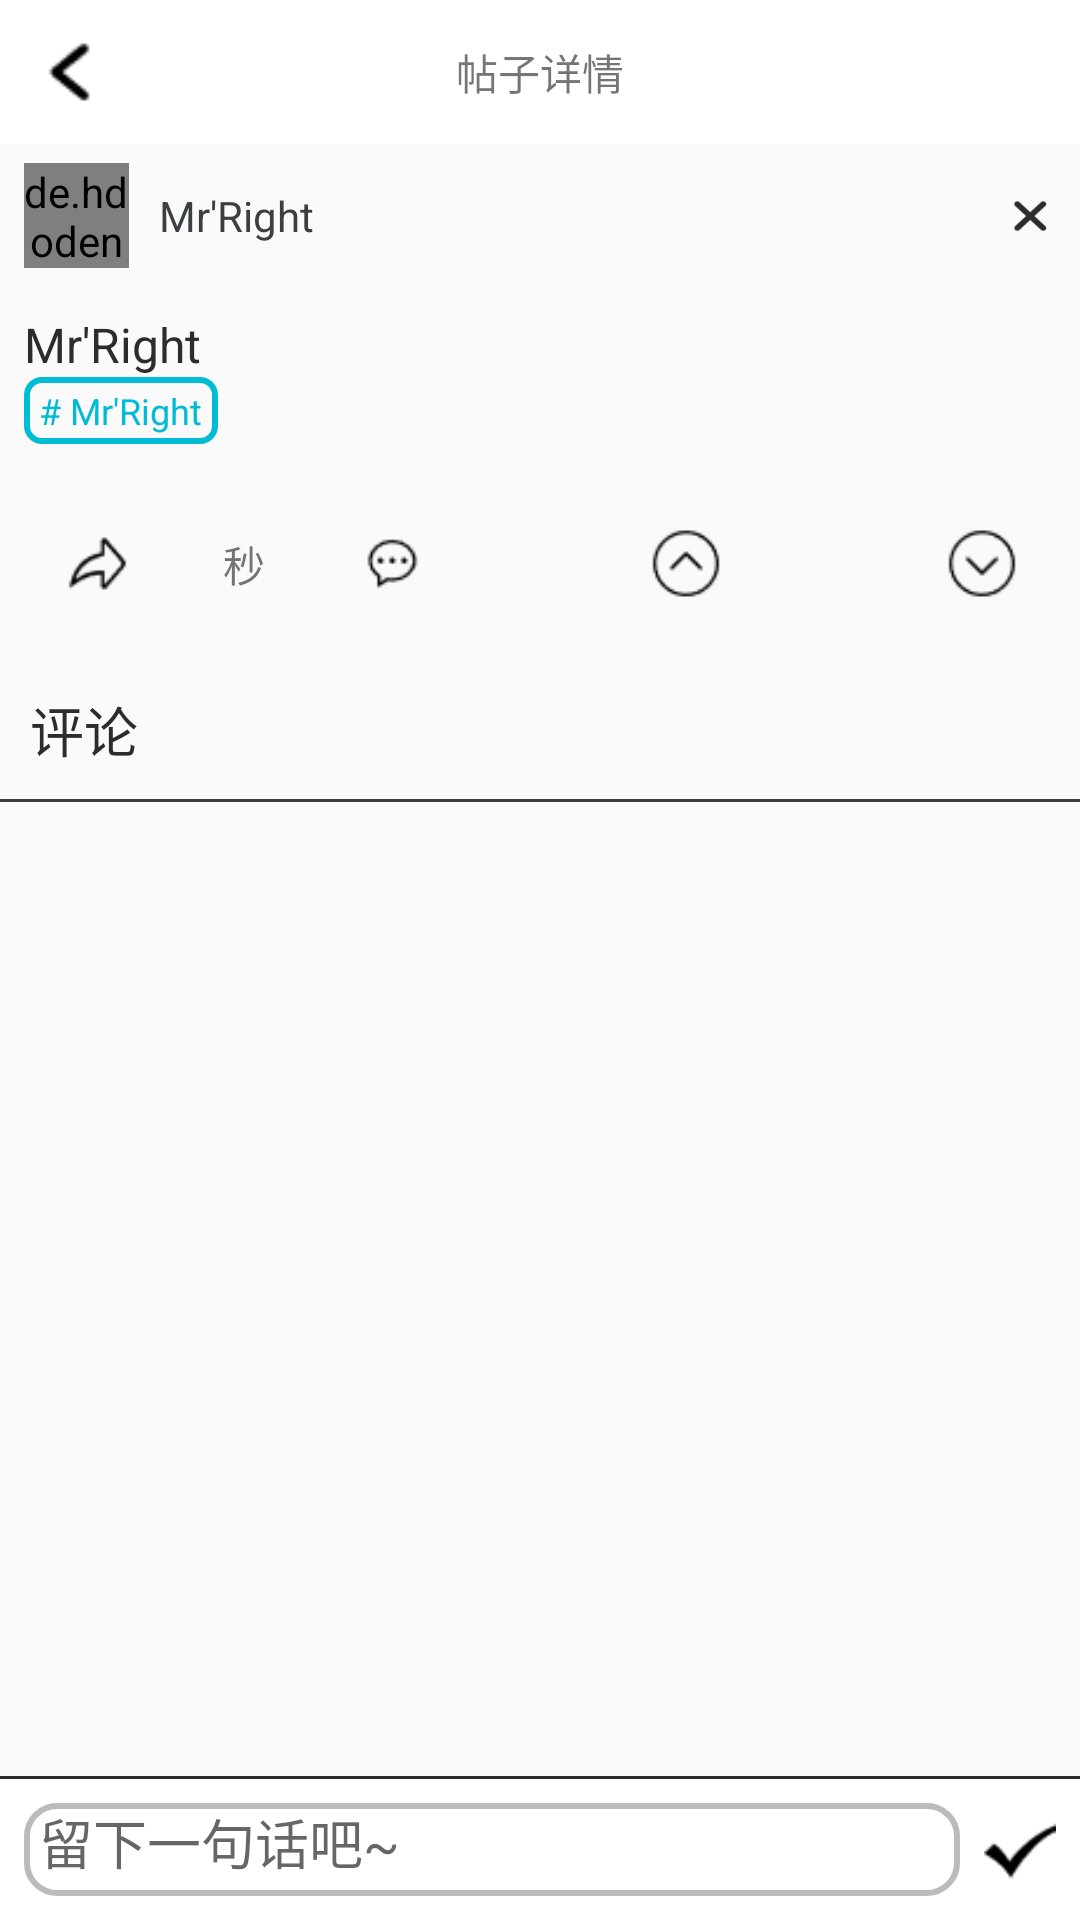

Android layout source for this screen:
<!-- AndroidManifest.xml: application theme AppTheme -->
<!-- res/layout/activity_post_detail.xml -->
<?xml version="1.0" encoding="utf-8"?>
<FrameLayout xmlns:android="http://schemas.android.com/apk/res/android"
    android:layout_width="match_parent"
    android:layout_height="match_parent"
    android:orientation="vertical">

    <LinearLayout
        android:layout_width="match_parent"
        android:layout_height="match_parent"
        android:orientation="vertical">

        <LinearLayout
            android:layout_width="match_parent"
            android:layout_height="0dp"
            android:layout_weight="1"
            android:orientation="vertical">

            <RelativeLayout
                android:layout_width="match_parent"
                android:layout_height="48dp"
                android:background="@color/white">

                <ImageView
                    android:id="@+id/fanhui"
                    android:layout_width="30dp"
                    android:layout_height="30dp"
                    android:layout_margin="9dp"
                    android:clickable="true"
                    android:src="@drawable/fanhui" />

                <TextView
                    android:layout_width="wrap_content"
                    android:layout_height="wrap_content"
                    android:layout_centerInParent="true"
                    android:text="@string/post_detail" />
            </RelativeLayout>

            <RelativeLayout
                android:layout_width="match_parent"
                android:layout_height="48dp"
                android:layout_marginEnd="8dp"
                android:layout_marginStart="8dp">

                <de.hdodenhof.circleimageview.CircleImageView
                    android:id="@+id/post_detail_head_image"
                    android:layout_width="35dp"
                    android:layout_height="35dp"
                    android:layout_centerVertical="true"
                    android:clickable="true"
                    android:src="@drawable/test" />

                <TextView
                    android:id="@+id/post_detail_username"
                    android:layout_width="wrap_content"
                    android:layout_height="wrap_content"
                    android:layout_centerVertical="true"
                    android:layout_marginStart="10dp"
                    android:layout_toEndOf="@id/post_detail_head_image"
                    android:clickable="true"
                    android:text="@string/app_name"
                    android:textSize="14sp"
                    android:textColor="@color/small_black"/>

                <ImageView
                    android:id="@+id/list_close"
                    android:layout_width="18dp"
                    android:layout_height="18dp"
                    android:layout_alignParentEnd="true"
                    android:layout_centerVertical="true"
                    android:clickable="true"
                    android:src="@drawable/chacha" />
            </RelativeLayout>

            <LinearLayout
                android:layout_width="match_parent"
                android:layout_height="wrap_content"
                android:layout_margin="8dp"
                android:orientation="vertical">

                <TextView
                    android:id="@+id/post_content"
                    android:layout_width="match_parent"
                    android:layout_height="wrap_content"
                    android:text="@string/app_name"
                    android:textColor="@color/black"
                    android:textSize="16sp" />

                <TextView
                    android:id="@+id/post_topic"
                    android:layout_width="wrap_content"
                    android:layout_height="wrap_content"
                    android:background="@drawable/border_textview"
                    android:clickable="true"
                    android:text="@string/app_name1"
                    android:textColor="@color/primary"
                    android:textSize="12sp"/>

                
                <GridView
                    android:id="@+id/images"
                    android:layout_width="wrap_content"
                    android:layout_height="wrap_content"
                    android:horizontalSpacing="5dp"
                    android:verticalSpacing="5dp"
                    android:numColumns="3"
                    android:stretchMode="columnWidth"/>
            </LinearLayout>

            <LinearLayout
                android:layout_width="match_parent"
                android:layout_height="48dp"
                android:orientation="horizontal"
                android:layout_margin="8dp">

                <ImageView
                    android:id="@+id/post_detail_btn_share"
                    android:layout_width="0dp"
                    android:layout_height="25dp"
                    android:layout_gravity="center"
                    android:layout_weight="1"
                    android:clickable="true"
                    android:src="@drawable/zhuanfa" />

                <TextView
                    android:id="@+id/share_num"
                    android:layout_width="0dp"
                    android:layout_height="wrap_content"
                    android:layout_gravity="center"
                    android:layout_weight="1"
                    android:gravity="center"
                    android:text="@string/miao" />

                <ImageView
                    android:id="@+id/post_detail_btn_pinglun"
                    android:layout_width="0dp"
                    android:layout_height="25dp"
                    android:layout_gravity="center"
                    android:layout_weight="1"
                    android:clickable="true"
                    android:src="@drawable/pinglun" />

                <TextView
                    android:id="@+id/pinglun_num"
                    android:layout_width="0dp"
                    android:layout_height="wrap_content"
                    android:layout_gravity="center"
                    android:layout_weight="1"
                    android:gravity="center"
                    android:text="@string/miao"
                    android:visibility="invisible"/>

                <ImageView
                    android:id="@+id/post_detail_btn_up"
                    android:layout_width="0dp"
                    android:layout_height="25dp"
                    android:layout_gravity="center"
                    android:layout_weight="1"
                    android:clickable="true"
                    android:src="@drawable/up" />

                <TextView
                    android:id="@+id/up_num"
                    android:layout_width="0dp"
                    android:layout_height="wrap_content"
                    android:layout_gravity="center"
                    android:layout_weight="1"
                    android:gravity="center"
                    android:text="@string/miao"
                    android:visibility="invisible"/>

                <ImageView
                    android:id="@+id/post_detail_btn_down"
                    android:layout_width="0dp"
                    android:layout_height="25dp"
                    android:layout_gravity="center"
                    android:layout_weight="1"
                    android:clickable="true"
                    android:src="@drawable/down" />
            </LinearLayout>
            
            <LinearLayout
                android:layout_width="match_parent"
                android:layout_height="wrap_content"
                android:orientation="vertical">

                <TextView
                    android:layout_width="wrap_content"
                    android:layout_height="wrap_content"
                    android:layout_margin="10dp"
                    android:text="@string/pinglun"
                    android:textColor="@color/black"
                    android:textSize="18sp" />

                <View
                    android:layout_width="match_parent"
                    android:layout_height="1dp"
                    android:background="@color/small_black" />

                <ListView
                    android:id="@+id/comment_list"
                    android:layout_width="match_parent"
                    android:layout_height="wrap_content" />
            </LinearLayout>

        </LinearLayout>

        <LinearLayout
            android:layout_width="match_parent"
            android:layout_height="48dp" />
    </LinearLayout>


    <LinearLayout
        android:layout_width="match_parent"
        android:layout_height="48dp"
        android:layout_gravity="bottom"
        android:background="@color/white"
        android:orientation="vertical">

        <View
            android:layout_width="match_parent"
            android:layout_height="1dp"
            android:background="@color/black" />

        <LinearLayout
            android:layout_width="match_parent"
            android:layout_height="47dp"
            android:orientation="horizontal">

            <EditText
                android:id="@+id/comment_edit"
                android:layout_width="0dp"
                android:layout_height="match_parent"
                android:layout_margin="8dp"
                android:layout_weight="1"
                android:background="@drawable/circle_edit"
                android:clickable="true"
                android:hint="@string/comment" />

            <ImageView
                android:id="@+id/send_comment"
                android:layout_width="24dp"
                android:layout_height="24dp"
                android:layout_gravity="center"
                android:layout_marginEnd="8dp"
                android:clickable="true"
                android:src="@drawable/comment" />
        </LinearLayout>

    </LinearLayout>
</FrameLayout>
<!-- resources referenced by this layout -->
<resources>
  <color name="black">#2c2c2c</color>
  <color name="primary">#00BCD4</color>
  <color name="small_black">#3C3F41</color>
  <color name="white">#ffffffff</color>
  <!-- drawable border_textview (drawable) -->
  <?xml version="1.0" encoding="UTF-8"?>
  <shape xmlns:android="http://schemas.android.com/apk/res/android">
      <solid android:color="#00000000"/>
      <corners android:radius="5dp" />
      <stroke android:width="2dip" android:color="@color/primary" />
      <padding android:left="5dp" android:top="3dp" android:right="5dp" android:bottom="3dp" />
  </shape>
  <!-- drawable chacha: png bitmap (drawable-xhdpi, 598 bytes) -->
  <!-- drawable circle_edit (drawable) -->
  <?xml version="1.0" encoding="utf-8"?>
  <shape xmlns:android="http://schemas.android.com/apk/res/android">
      <solid android:color="@color/transparent" />
      <corners android:radius="10dp" />
      <stroke android:width="2dip" android:color="@color/small_white" />
      <padding android:left="5dp" android:top="5dp" android:right="5dp" android:bottom="5dp" />
  </shape>
  <!-- drawable comment: png bitmap (drawable-xhdpi, 309 bytes) -->
  <!-- drawable down: png bitmap (drawable-xhdpi, 450 bytes) -->
  <!-- drawable fanhui: png bitmap (drawable-xhdpi, 252 bytes) -->
  <!-- drawable pinglun: png bitmap (drawable-xhdpi, 367 bytes) -->
  <!-- drawable test: jpg bitmap (drawable-xhdpi, 347804 bytes) -->
  <!-- drawable up: png bitmap (drawable-xhdpi, 446 bytes) -->
  <!-- drawable zhuanfa: png bitmap (drawable-xhdpi, 365 bytes) -->
  <string name="app_name">Mr\'Right</string>
  <string name="app_name1"># Mr\'Right</string>
  <string name="comment">留下一句话吧~</string>
  <string name="miao">秒</string>
  <string name="pinglun">评论</string>
  <string name="post_detail">帖子详情</string>
  <style name="AppTheme" parent="Theme.AppCompat.Light.NoActionBar">
          
          <item name="colorPrimary">@color/colorPrimary</item>
          <item name="colorPrimaryDark">@color/colorPrimaryDark</item>
          <item name="colorAccent">@color/colorAccent</item>
          
      </style>
  <color name="transparent">#00000000</color>
  <color name="small_white">#BBBBBB</color>
  <color name="colorPrimary">#3F51B5</color>
  <color name="colorPrimaryDark">#303F9F</color>
  <color name="colorAccent">#FF4081</color>
</resources>
